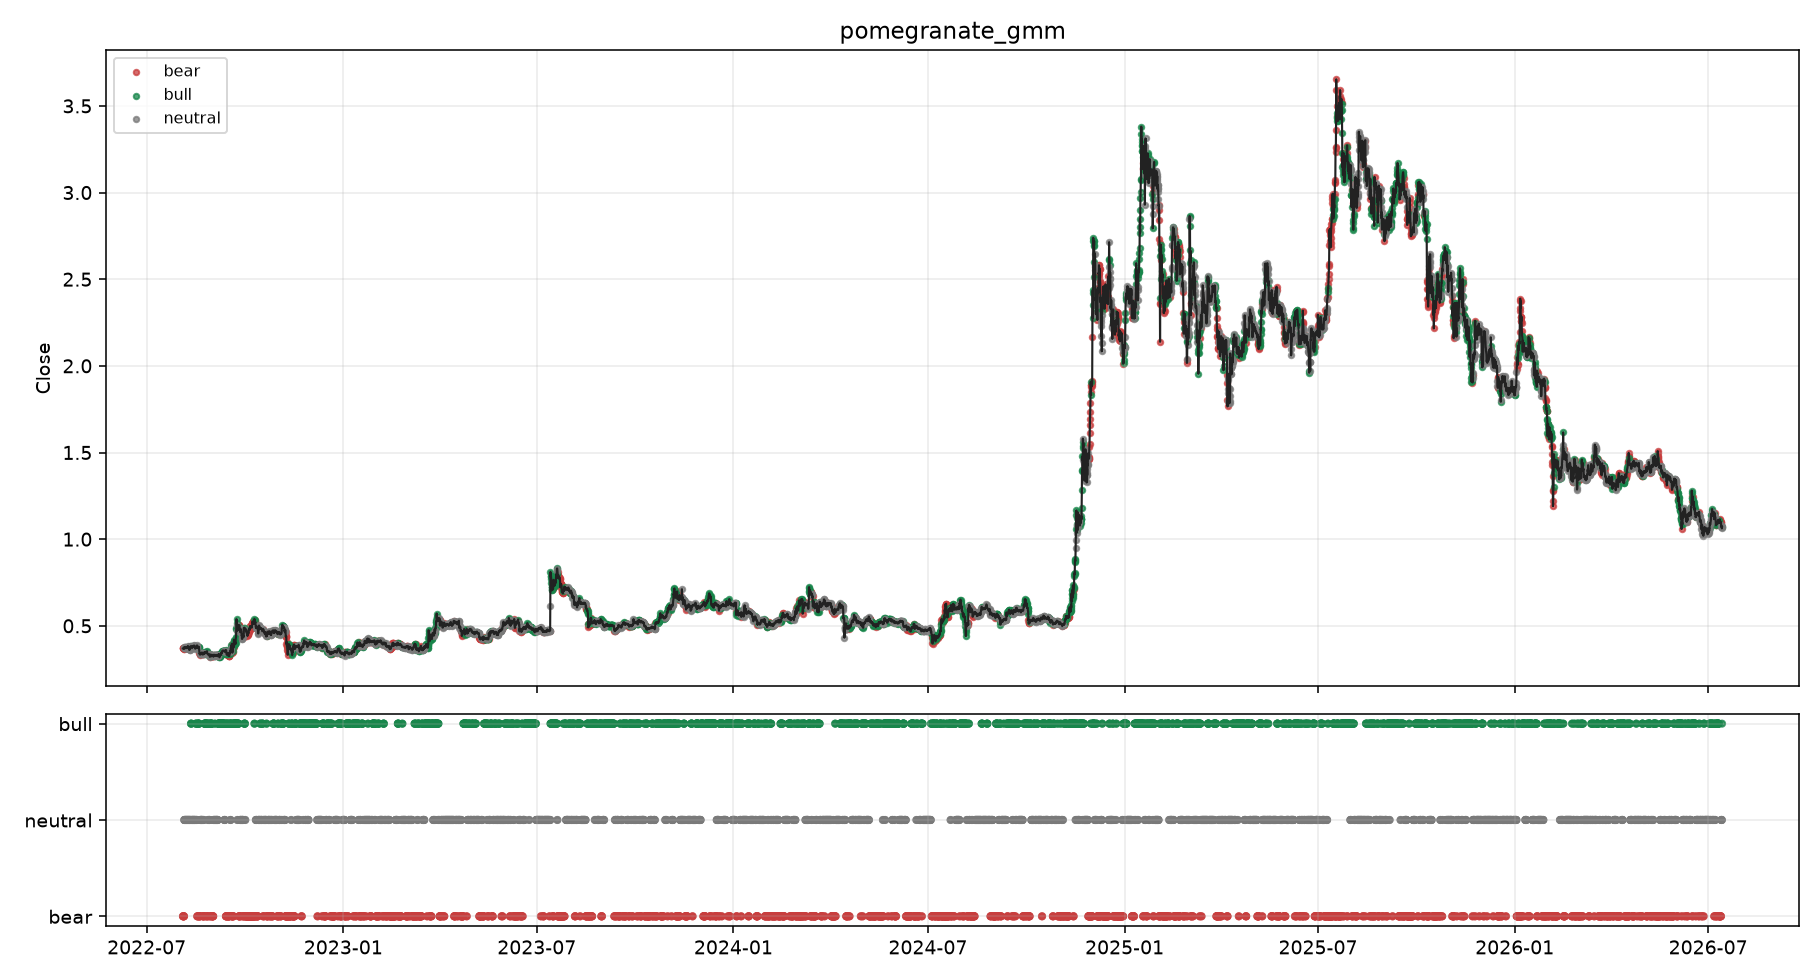

Values plotted in this chart, from the file beside it:
timestamp, symbol, timeframe, backend, close, fwd_log_return, hmm_ok, hmm_regime, hmm_policy, hmm_confidence, hmm_bull_prob, hmm_neutral_prob, hmm_bear_prob, hmm_reason, hmm_state_prob_max, hmm_state_prob_min, hmm_state_prob_margin, hmm_regime_prob_margin, hmm_state_prob_entropy, hmm_effective_emission_backend, hmm_mapping_method, fit_seconds
2022-08-03T23:00:00+00:00, XRPUSDT, 1h, pomegranate_gmm, 0.3695, 0.004051, True, bear, block, 1.0, 0.0, 0.0, 1.0, backend=pomegranate;emission=pomegranate…, 1.0, 0.0, 1.0, 1.0, -0.0, pomegranate_gmm, score_order, 1.103
2022-08-04T03:00:00+00:00, XRPUSDT, 1h, pomegranate_gmm, 0.3713, 0.01178, True, bear, caution, 0.0, 3.2258016327715044e-21, 1.0, 0.0, backend=pomegranate;emission=pomegranate…, 1.0, 0.0, 1.0, 1.0, 1.5220333864891729e-19, pomegranate_gmm, matched, 1.101
2022-08-04T07:00:00+00:00, XRPUSDT, 1h, pomegranate_gmm, 0.3715, 0.007509, True, bear, block, 1.0, 0.0, 0.0, 1.0, backend=pomegranate;emission=pomegranate…, 1.0, 0.0, 1.0, 1.0, -0.0, pomegranate_gmm, matched, 1.1
2022-08-04T11:00:00+00:00, XRPUSDT, 1h, pomegranate_gmm, 0.3696, 0.02088, True, bear, caution, 0.0, 0.0, 1.0, 0.0, backend=pomegranate;emission=pomegranate…, 1.0, 0.0, 1.0, 1.0, -0.0, pomegranate_gmm, matched, 1.105
2022-08-04T15:00:00+00:00, XRPUSDT, 1h, pomegranate_gmm, 0.3686, 0.004061, True, bear, block, 1.0, 0.0, 0.0, 1.0, backend=pomegranate;emission=pomegranate…, 1.0, 0.0, 1.0, 1.0, -0.0, pomegranate_gmm, matched, 1.109
2022-08-04T19:00:00+00:00, XRPUSDT, 1h, pomegranate_gmm, 0.3671, 0.007598, True, bear, caution, 0.0, 0.9986, 0.001372, 0.0, backend=pomegranate;emission=pomegranate…, 0.9986, 0.0, 0.9973, 0.9973, 0.01041, pomegranate_gmm, matched, 1.104
2022-08-04T23:00:00+00:00, XRPUSDT, 1h, pomegranate_gmm, 0.371, 0.01445, True, bear, caution, 0.0, 0.0, 1.0, 0.0, backend=pomegranate;emission=pomegranate…, 1.0, 0.0, 1.0, 1.0, -0.0, pomegranate_gmm, matched, 1.107
2022-08-05T03:00:00+00:00, XRPUSDT, 1h, pomegranate_gmm, 0.3757, -0.003733, True, neutral, caution, 1.0, 0.0, 1.0, 0.0, backend=pomegranate;emission=pomegranate…, 1.0, 0.0, 1.0, 1.0, -0.0, pomegranate_gmm, matched, 1.109
2022-08-05T07:00:00+00:00, XRPUSDT, 1h, pomegranate_gmm, 0.3743, 0.002135, True, neutral, caution, 1.0, 0.0, 1.0, 0.0, backend=pomegranate;emission=pomegranate…, 1.0, 0.0, 1.0, 1.0, -0.0, pomegranate_gmm, matched, 1.106
2022-08-05T11:00:00+00:00, XRPUSDT, 1h, pomegranate_gmm, 0.3774, -0.008248, True, neutral, caution, 1.0, 0.0, 1.0, 0.0, backend=pomegranate;emission=pomegranate…, 1.0, 0.0, 1.0, 1.0, -0.0, pomegranate_gmm, matched, 1.106
2022-08-05T15:00:00+00:00, XRPUSDT, 1h, pomegranate_gmm, 0.3701, 0.01262, True, neutral, caution, 1.0, 0.0, 1.0, 0.0, backend=pomegranate;emission=pomegranate…, 1.0, 0.0, 1.0, 1.0, -0.0, pomegranate_gmm, matched, 1.113
2022-08-05T19:00:00+00:00, XRPUSDT, 1h, pomegranate_gmm, 0.3699, 0.01129, True, neutral, caution, 1.0, 0.0, 1.0, 0.0, backend=pomegranate;emission=pomegranate…, 1.0, 0.0, 1.0, 1.0, -0.0, pomegranate_gmm, matched, 0.9227
2022-08-05T23:00:00+00:00, XRPUSDT, 1h, pomegranate_gmm, 0.3764, -0.0131, True, neutral, caution, 1.0, 0.0, 1.0, 0.0, backend=pomegranate;emission=pomegranate…, 1.0, 0.0, 1.0, 1.0, -0.0, pomegranate_gmm, matched, 1.011
2022-08-06T03:00:00+00:00, XRPUSDT, 1h, pomegranate_gmm, 0.3743, -0.008317, True, neutral, caution, 1.0, 0.0, 1.0, 0.0, backend=pomegranate;emission=pomegranate…, 1.0, 0.0, 1.0, 1.0, -0.0, pomegranate_gmm, matched, 0.9842
2022-08-06T07:00:00+00:00, XRPUSDT, 1h, pomegranate_gmm, 0.3751, -0.008837, True, neutral, caution, 1.0, 0.0, 1.0, 0.0, backend=pomegranate;emission=pomegranate…, 1.0, 0.0, 1.0, 1.0, -0.0, pomegranate_gmm, matched, 1.024
2022-08-06T11:00:00+00:00, XRPUSDT, 1h, pomegranate_gmm, 0.3743, -0.005895, True, neutral, caution, 1.0, 0.0, 1.0, 0.0, backend=pomegranate;emission=pomegranate…, 1.0, 0.0, 1.0, 1.0, -0.0, pomegranate_gmm, matched, 1.078
2022-08-06T15:00:00+00:00, XRPUSDT, 1h, pomegranate_gmm, 0.3748, -0.00535, True, neutral, caution, 1.0, 0.0, 1.0, 0.0, backend=pomegranate;emission=pomegranate…, 1.0, 0.0, 1.0, 1.0, -0.0, pomegranate_gmm, matched, 1.106
2022-08-06T19:00:00+00:00, XRPUSDT, 1h, pomegranate_gmm, 0.3741, 0.0008016, True, neutral, caution, 1.0, 0.0, 1.0, 0.0, backend=pomegranate;emission=pomegranate…, 1.0, 0.0, 1.0, 1.0, -0.0, pomegranate_gmm, matched, 1.142
2022-08-06T23:00:00+00:00, XRPUSDT, 1h, pomegranate_gmm, 0.3715, 0.001882, True, neutral, caution, 1.0, 0.0, 1.0, 0.0, backend=pomegranate;emission=pomegranate…, 1.0, 0.0, 1.0, 1.0, -0.0, pomegranate_gmm, matched, 1.116
2022-08-07T03:00:00+00:00, XRPUSDT, 1h, pomegranate_gmm, 0.3712, 0.005641, True, neutral, caution, 0.0, 1.0, 0.0, 0.0, backend=pomegranate;emission=pomegranate…, 1.0, 0.0, 1.0, 1.0, -0.0, pomegranate_gmm, matched, 1.096
2022-08-07T07:00:00+00:00, XRPUSDT, 1h, pomegranate_gmm, 0.3718, 0.01389, True, neutral, caution, 1.0, 0.0, 1.0, 0.0, backend=pomegranate;emission=pomegranate…, 1.0, 0.0, 1.0, 1.0, -0.0, pomegranate_gmm, matched, 0.8451
2022-08-07T11:00:00+00:00, XRPUSDT, 1h, pomegranate_gmm, 0.3721, 0.02652, True, neutral, caution, 1.0, 0.0, 1.0, 0.0, backend=pomegranate;emission=pomegranate…, 1.0, 0.0, 1.0, 1.0, -0.0, pomegranate_gmm, matched, 0.8011
2022-08-07T15:00:00+00:00, XRPUSDT, 1h, pomegranate_gmm, 0.3728, 0.01755, True, neutral, caution, 1.0, 0.0, 1.0, 0.0, backend=pomegranate;emission=pomegranate…, 1.0, 0.0, 1.0, 1.0, -0.0, pomegranate_gmm, matched, 0.7886
2022-08-07T19:00:00+00:00, XRPUSDT, 1h, pomegranate_gmm, 0.3744, 0.01616, True, neutral, caution, 1.0, 0.0, 1.0, 0.0, backend=pomegranate;emission=pomegranate…, 1.0, 0.0, 1.0, 1.0, -0.0, pomegranate_gmm, matched, 0.8077
2022-08-07T23:00:00+00:00, XRPUSDT, 1h, pomegranate_gmm, 0.3722, 0.01731, True, neutral, caution, 1.0, 0.0, 1.0, 0.0, backend=pomegranate;emission=pomegranate…, 1.0, 0.0, 1.0, 1.0, -0.0, pomegranate_gmm, matched, 0.8241
2022-08-08T03:00:00+00:00, XRPUSDT, 1h, pomegranate_gmm, 0.3733, 0.01013, True, neutral, caution, 1.0, 0.0, 1.0, 0.0, backend=pomegranate;emission=pomegranate…, 1.0, 0.0, 1.0, 1.0, -0.0, pomegranate_gmm, matched, 0.7877
2022-08-08T07:00:00+00:00, XRPUSDT, 1h, pomegranate_gmm, 0.377, 0.00159, True, neutral, caution, 1.0, 0.0, 1.0, 0.0, backend=pomegranate;emission=pomegranate…, 1.0, 0.0, 1.0, 1.0, -0.0, pomegranate_gmm, matched, 0.9394
2022-08-08T11:00:00+00:00, XRPUSDT, 1h, pomegranate_gmm, 0.3821, -0.0357, True, neutral, caution, 1.0, 0.0, 1.0, 0.0, backend=pomegranate;emission=pomegranate…, 1.0, 0.0, 1.0, 1.0, -0.0, pomegranate_gmm, matched, 0.8151
2022-08-08T15:00:00+00:00, XRPUSDT, 1h, pomegranate_gmm, 0.3794, -0.04281, True, neutral, caution, 1.0, 0.0, 1.0, 0.0, backend=pomegranate;emission=pomegranate…, 1.0, 0.0, 1.0, 1.0, -0.0, pomegranate_gmm, matched, 0.8368
2022-08-08T19:00:00+00:00, XRPUSDT, 1h, pomegranate_gmm, 0.3805, -0.03913, True, neutral, caution, 1.0, 0.0, 1.0, 0.0, backend=pomegranate;emission=pomegranate…, 1.0, 0.0, 1.0, 1.0, -0.0, pomegranate_gmm, matched, 0.7587
2022-08-08T23:00:00+00:00, XRPUSDT, 1h, pomegranate_gmm, 0.3787, -0.03084, True, neutral, caution, 0.0, 0.0, 0.0, 1.0, backend=pomegranate;emission=pomegranate…, 1.0, 0.0, 1.0, 1.0, -0.0, pomegranate_gmm, matched, 0.7741
2022-08-09T03:00:00+00:00, XRPUSDT, 1h, pomegranate_gmm, 0.3771, -0.04336, True, neutral, caution, 1.0, 0.0, 1.0, 0.0, backend=pomegranate;emission=pomegranate…, 1.0, 0.0, 1.0, 1.0, -0.0, pomegranate_gmm, matched, 0.7859
2022-08-09T07:00:00+00:00, XRPUSDT, 1h, pomegranate_gmm, 0.3776, -0.03971, True, neutral, caution, 1.0, 0.0, 1.0, 0.0, backend=pomegranate;emission=pomegranate…, 1.0, 0.0, 1.0, 1.0, -0.0, pomegranate_gmm, matched, 0.9671
2022-08-09T11:00:00+00:00, XRPUSDT, 1h, pomegranate_gmm, 0.3687, -0.01091, True, neutral, caution, 1.0, 0.0, 1.0, 0.0, backend=pomegranate;emission=pomegranate…, 1.0, 0.0, 1.0, 1.0, -0.0, pomegranate_gmm, matched, 0.7932
2022-08-09T15:00:00+00:00, XRPUSDT, 1h, pomegranate_gmm, 0.3635, 0.03673, True, neutral, caution, 0.0, 0.0, 0.0, 1.0, backend=pomegranate;emission=pomegranate…, 1.0, 0.0, 1.0, 1.0, -0.0, pomegranate_gmm, matched, 1.004
2022-08-09T19:00:00+00:00, XRPUSDT, 1h, pomegranate_gmm, 0.3659, 0.02643, True, neutral, caution, 1.0, 0.0, 1.0, 0.0, backend=pomegranate;emission=pomegranate…, 1.0, 0.0, 1.0, 1.0, -0.0, pomegranate_gmm, matched, 0.8724
2022-08-09T23:00:00+00:00, XRPUSDT, 1h, pomegranate_gmm, 0.3672, 0.03794, True, neutral, caution, 1.0, 0.0, 1.0, 0.0, backend=pomegranate;emission=pomegranate…, 1.0, 0.0, 1.0, 1.0, -0.0, pomegranate_gmm, matched, 0.7952
2022-08-10T03:00:00+00:00, XRPUSDT, 1h, pomegranate_gmm, 0.3611, 0.05417, True, neutral, caution, 1.0, 0.0, 1.0, 0.0, backend=pomegranate;emission=pomegranate…, 1.0, 0.0, 1.0, 1.0, -0.0, pomegranate_gmm, matched, 0.7505
2022-08-10T07:00:00+00:00, XRPUSDT, 1h, pomegranate_gmm, 0.3629, 0.04657, True, neutral, caution, 1.0, 2.154832700530844e-40, 1.0, 0.0, backend=pomegranate;emission=pomegranate…, 1.0, 0.0, 1.0, 1.0, 1.968131329002299e-38, pomegranate_gmm, matched, 0.819
2022-08-10T11:00:00+00:00, XRPUSDT, 1h, pomegranate_gmm, 0.3647, 0.04215, True, neutral, caution, 1.0, 0.0, 1.0, 0.0, backend=pomegranate;emission=pomegranate…, 1.0, 0.0, 1.0, 1.0, -0.0, pomegranate_gmm, matched, 0.8811
2022-08-10T15:00:00+00:00, XRPUSDT, 1h, pomegranate_gmm, 0.3771, 0.00397, True, neutral, caution, 0.0, 1.0, 0.0, 0.0, backend=pomegranate;emission=pomegranate…, 1.0, 0.0, 1.0, 1.0, -0.0, pomegranate_gmm, matched, 0.8718
2022-08-10T19:00:00+00:00, XRPUSDT, 1h, pomegranate_gmm, 0.3757, 0.01322, True, neutral, caution, 0.0, 0.0, 0.0, 1.0, backend=pomegranate;emission=pomegranate…, 1.0, 0.0, 1.0, 1.0, -0.0, pomegranate_gmm, matched, 0.8089
2022-08-10T23:00:00+00:00, XRPUSDT, 1h, pomegranate_gmm, 0.3814, -0.003151, True, neutral, caution, 0.0, 1.0, 0.0, 0.0, backend=pomegranate;emission=pomegranate…, 1.0, 0.0, 1.0, 1.0, -0.0, pomegranate_gmm, matched, 0.739
2022-08-11T03:00:00+00:00, XRPUSDT, 1h, pomegranate_gmm, 0.3812, -0.00843, True, neutral, caution, 0.0, 0.0, 0.0, 1.0, backend=pomegranate;emission=pomegranate…, 1.0, 0.0, 1.0, 1.0, -0.0, pomegranate_gmm, matched, 0.7841
2022-08-11T07:00:00+00:00, XRPUSDT, 1h, pomegranate_gmm, 0.3802, -0.01217, True, neutral, caution, 0.0, 1.0, 0.0, 1.7908310369240668e-30, backend=pomegranate;emission=pomegranate…, 1.0, 0.0, 1.0, 1.0, 1.2266274445875312e-28, pomegranate_gmm, matched, 1.095
2022-08-11T11:00:00+00:00, XRPUSDT, 1h, pomegranate_gmm, 0.3804, -0.02421, True, bull, caution, 1.0, 1.0, 0.0, 0.0, backend=pomegranate;emission=pomegranate…, 1.0, 0.0, 1.0, 1.0, -0.0, pomegranate_gmm, matched, 0.7274
2022-08-11T15:00:00+00:00, XRPUSDT, 1h, pomegranate_gmm, 0.3786, -0.01356, True, bull, caution, 0.0, 0.0, 0.0, 1.0, backend=pomegranate;emission=pomegranate…, 1.0, 0.0, 1.0, 1.0, -0.0, pomegranate_gmm, matched, 1.097
2022-08-11T19:00:00+00:00, XRPUSDT, 1h, pomegranate_gmm, 0.3807, -0.009501, True, bull, caution, 0.0, 0.0, 1.0, 5.605193857299268e-45, backend=pomegranate;emission=pomegranate…, 1.0, 0.0, 1.0, 1.0, 5.711279748458001e-43, pomegranate_gmm, matched, 0.7082
2022-08-11T23:00:00+00:00, XRPUSDT, 1h, pomegranate_gmm, 0.3802, -0.001579, True, neutral, caution, 1.0, 0.0, 1.0, 0.0, backend=pomegranate;emission=pomegranate…, 1.0, 0.0, 1.0, 1.0, -0.0, pomegranate_gmm, matched, 0.8112
2022-08-12T03:00:00+00:00, XRPUSDT, 1h, pomegranate_gmm, 0.378, 0.01026, True, neutral, caution, 1.0, 0.0, 1.0, 0.0, backend=pomegranate;emission=pomegranate…, 1.0, 0.0, 1.0, 1.0, -0.0, pomegranate_gmm, matched, 1.096
2022-08-12T07:00:00+00:00, XRPUSDT, 1h, pomegranate_gmm, 0.3756, 0.01375, True, neutral, caution, 1.0, 0.0, 1.0, 0.0, backend=pomegranate;emission=pomegranate…, 1.0, 0.0, 1.0, 1.0, -0.0, pomegranate_gmm, matched, 1.103
2022-08-12T11:00:00+00:00, XRPUSDT, 1h, pomegranate_gmm, 0.3713, 0.02237, True, neutral, caution, 0.0, 0.0, 0.0, 1.0, backend=pomegranate;emission=pomegranate…, 1.0, 0.0, 1.0, 1.0, -0.0, pomegranate_gmm, matched, 0.8641
2022-08-12T15:00:00+00:00, XRPUSDT, 1h, pomegranate_gmm, 0.3735, 0.01909, True, neutral, caution, 1.0, 0.0, 1.0, 0.0, backend=pomegranate;emission=pomegranate…, 1.0, 0.0, 1.0, 1.0, -0.0, pomegranate_gmm, matched, 0.6734
2022-08-12T19:00:00+00:00, XRPUSDT, 1h, pomegranate_gmm, 0.3771, 0.00106, True, neutral, caution, 1.0, 0.0, 1.0, 0.0, backend=pomegranate;emission=pomegranate…, 1.0, 0.0, 1.0, 1.0, -0.0, pomegranate_gmm, matched, 0.7156
2022-08-12T23:00:00+00:00, XRPUSDT, 1h, pomegranate_gmm, 0.3796, -0.004224, True, neutral, caution, 1.0, 0.0, 1.0, 0.0, backend=pomegranate;emission=pomegranate…, 1.0, 0.0, 1.0, 1.0, -0.0, pomegranate_gmm, matched, 0.6086
2022-08-13T03:00:00+00:00, XRPUSDT, 1h, pomegranate_gmm, 0.3819, 0.005484, True, neutral, caution, 1.0, 0.0, 1.0, 0.0, backend=pomegranate;emission=pomegranate…, 1.0, 0.0, 1.0, 1.0, -0.0, pomegranate_gmm, matched, 0.8139
2022-08-13T07:00:00+00:00, XRPUSDT, 1h, pomegranate_gmm, 0.3808, 0.01512, True, neutral, caution, 1.0, 0.0, 1.0, 0.0, backend=pomegranate;emission=pomegranate…, 1.0, 0.0, 1.0, 1.0, -0.0, pomegranate_gmm, matched, 0.6284
2022-08-13T11:00:00+00:00, XRPUSDT, 1h, pomegranate_gmm, 0.3797, 0.01386, True, neutral, caution, 1.0, 0.0, 1.0, 0.0, backend=pomegranate;emission=pomegranate…, 1.0, 0.0, 1.0, 1.0, -0.0, pomegranate_gmm, matched, 0.6415
2022-08-13T15:00:00+00:00, XRPUSDT, 1h, pomegranate_gmm, 0.3807, 0.00524, True, neutral, caution, 1.0, 0.0, 1.0, 0.0, backend=pomegranate;emission=pomegranate…, 1.0, 0.0, 1.0, 1.0, -0.0, pomegranate_gmm, matched, 0.6229
2022-08-13T19:00:00+00:00, XRPUSDT, 1h, pomegranate_gmm, 0.3775, 0.003174, True, neutral, caution, 1.0, 0.0, 1.0, 0.0, backend=pomegranate;emission=pomegranate…, 1.0, 0.0, 1.0, 1.0, -0.0, pomegranate_gmm, matched, 0.6421
... 8,581 more rows
